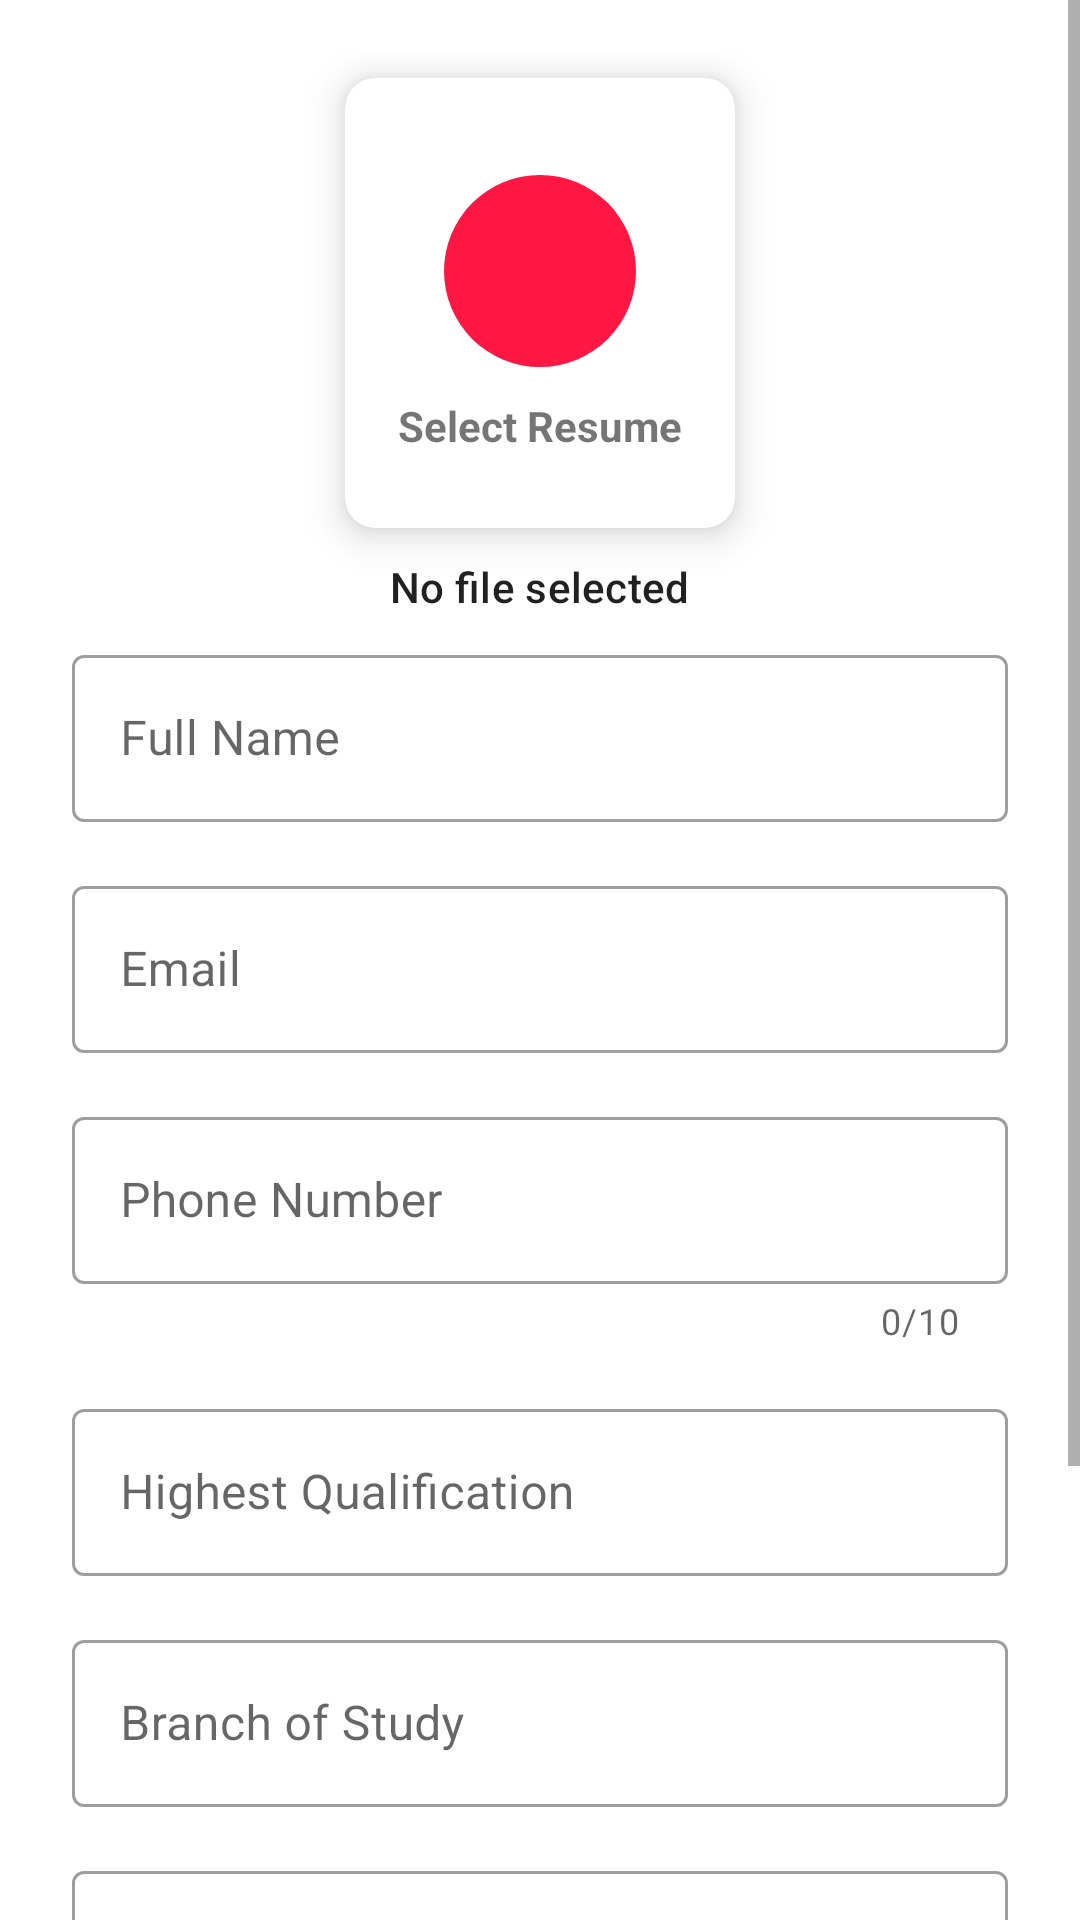

The Android layout XML behind this screen, and the referenced resources:
<!-- AndroidManifest.xml: application theme Theme.CareerPlacer.Light -->
<!-- res/layout/activity_apply_job.xml -->
<?xml version="1.0" encoding="utf-8"?>
<ScrollView xmlns:android="http://schemas.android.com/apk/res/android"
    xmlns:app="http://schemas.android.com/apk/res-auto"
    xmlns:tools="http://schemas.android.com/tools"
    android:layout_width="match_parent"
    android:layout_height="wrap_content"
    tools:context=".student.ui.job.ApplyJobActivity">

    <LinearLayout
        android:layout_width="match_parent"
        android:layout_height="wrap_content"
        android:gravity="center"
        android:orientation="vertical"
        android:padding="16dp">

        <com.google.android.material.card.MaterialCardView
            android:id="@+id/selectPdf"
            android:layout_width="130dp"
            android:layout_height="150dp"
            android:layout_gravity="center"
            android:layout_margin="10dp"
            android:layout_weight="1"
            app:cardCornerRadius="10dp"
            app:cardElevation="8dp">

            <LinearLayout
                android:layout_width="match_parent"
                android:layout_height="match_parent"
                android:gravity="center"
                android:orientation="vertical">

                <ImageView
                    android:layout_width="64dp"
                    android:layout_height="64dp"
                    android:layout_marginTop="8dp"
                    android:background="@drawable/circle_red"
                    android:padding="15dp"
                    android:src="@drawable/ic_file" />

                <TextView
                    android:layout_width="wrap_content"
                    android:layout_height="wrap_content"
                    android:layout_marginTop="10dp"
                    android:text="@string/select_file"
                    android:textStyle="bold" />

            </LinearLayout>

        </com.google.android.material.card.MaterialCardView>

        <TextView
            android:id="@+id/viewPdf"
            style="@style/TextAppearance.MaterialComponents.Subtitle2"
            android:layout_width="wrap_content"
            android:layout_height="wrap_content"
            android:layout_gravity="center"
            android:text="@string/no_file_selected" />

        <com.google.android.material.textfield.TextInputLayout
            android:id="@+id/nameInputLayout"
            style="@style/Widget.MaterialComponents.TextInputLayout.OutlinedBox"
            android:layout_width="match_parent"
            android:layout_height="wrap_content"
            android:layout_margin="8dp">

            <com.google.android.material.textfield.TextInputEditText
                android:id="@+id/name"
                android:layout_width="match_parent"
                android:layout_height="wrap_content"
                android:hint="Full Name"
                android:inputType="textCapSentences" />

        </com.google.android.material.textfield.TextInputLayout>

        <com.google.android.material.textfield.TextInputLayout
            android:id="@+id/emailInputLayout"
            style="@style/Widget.MaterialComponents.TextInputLayout.OutlinedBox"
            android:layout_width="match_parent"
            android:layout_height="wrap_content"
            android:layout_margin="8dp"
            app:placeholderText="ex: abc@gmail.com">

            <com.google.android.material.textfield.TextInputEditText
                android:id="@+id/email"
                android:layout_width="match_parent"
                android:layout_height="wrap_content"
                android:hint="Email"
                android:inputType="textEmailAddress" />

        </com.google.android.material.textfield.TextInputLayout>

        <com.google.android.material.textfield.TextInputLayout
            android:id="@+id/phoneNumberInputLayout"
            style="@style/Widget.MaterialComponents.TextInputLayout.OutlinedBox"
            android:layout_width="match_parent"
            android:layout_height="wrap_content"
            android:layout_margin="8dp"
            app:counterEnabled="true"
            app:counterMaxLength="10"
            app:prefixText="+91">

            <com.google.android.material.textfield.TextInputEditText
                android:id="@+id/phoneNumber"
                android:layout_width="match_parent"
                android:layout_height="wrap_content"
                android:hint="Phone Number"
                android:inputType="phone" />

        </com.google.android.material.textfield.TextInputLayout>

        <com.google.android.material.textfield.TextInputLayout
            android:id="@+id/qualificationInputLayout"
            style="@style/Widget.MaterialComponents.TextInputLayout.OutlinedBox"
            android:layout_width="match_parent"
            android:layout_height="wrap_content"
            android:layout_margin="8dp"
            app:placeholderText="ex: B.Tech, MCA etc.">

            <com.google.android.material.textfield.TextInputEditText
                android:id="@+id/qualification"
                android:layout_width="match_parent"
                android:layout_height="wrap_content"
                android:hint="Highest Qualification"
                android:inputType="textCapSentences" />
        </com.google.android.material.textfield.TextInputLayout>

        <com.google.android.material.textfield.TextInputLayout
            android:id="@+id/branchInputLayout"
            style="@style/Widget.MaterialComponents.TextInputLayout.OutlinedBox"
            android:layout_width="match_parent"
            android:layout_height="wrap_content"
            android:layout_margin="8dp"
            app:placeholderText="ex: CSE, ECE etc.">

            <com.google.android.material.textfield.TextInputEditText
                android:id="@+id/branch"
                android:layout_width="match_parent"
                android:layout_height="wrap_content"
                android:hint="Branch of Study"
                android:inputType="textCapCharacters" />
        </com.google.android.material.textfield.TextInputLayout>

        <com.google.android.material.textfield.TextInputLayout
            android:id="@+id/locationInputLayout"
            style="@style/Widget.MaterialComponents.TextInputLayout.OutlinedBox"
            android:layout_width="match_parent"
            android:layout_height="wrap_content"
            android:layout_margin="8dp">

            <com.google.android.material.textfield.TextInputEditText
                android:id="@+id/location"
                android:layout_width="match_parent"
                android:layout_height="wrap_content"
                android:hint="Current Location"
                android:inputType="textCapSentences|textMultiLine" />
        </com.google.android.material.textfield.TextInputLayout>

        <com.google.android.material.textfield.TextInputLayout
            android:id="@+id/pincodeInputLayout"
            style="@style/Widget.MaterialComponents.TextInputLayout.OutlinedBox"
            android:layout_width="match_parent"
            android:layout_height="wrap_content"
            android:layout_margin="8dp"
            app:placeholderText="ex: 122001">

            <com.google.android.material.textfield.TextInputEditText
                android:id="@+id/pincode"
                android:layout_width="match_parent"
                android:layout_height="wrap_content"
                android:hint="Pincode"
                android:inputType="number" />

        </com.google.android.material.textfield.TextInputLayout>

        <com.google.android.material.button.MaterialButton
            android:id="@+id/submitBtn"
            android:layout_width="match_parent"
            android:layout_height="wrap_content"
            android:layout_gravity="center"
            android:layout_marginHorizontal="8dp"
            android:layout_marginTop="10dp"
            android:text="Submit"
            android:textAllCaps="false"
            android:textStyle="bold" />

    </LinearLayout>

</ScrollView>
<!-- resources referenced by this layout -->
<resources>
  <!-- drawable circle_red (drawable-v24) -->
  <?xml version="1.0" encoding="utf-8"?>
  <shape xmlns:android="http://schemas.android.com/apk/res/android"
      android:shape="oval">
      <solid android:color="@color/pink_a400" />
  </shape>
  <string name="no_file_selected">No file selected</string>
  <string name="select_file">Select Resume</string>
  <style name="Theme.CareerPlacer.Light" parent="Theme.MaterialComponents.DayNight.DarkActionBar">
          
          <item name="colorPrimary">@color/purple_500</item>
          <item name="colorPrimaryVariant">@color/purple_700</item>
          <item name="colorOnPrimary">@color/white</item>
          
          <item name="colorSecondary">@color/teal_200</item>
          <item name="colorSecondaryVariant">@color/teal_700</item>
          <item name="colorOnSecondary">@color/black</item>
          
          <item name="android:statusBarColor">?attr/colorPrimaryVariant</item>
      </style>
  <color name="pink_a400">#FF1744</color>
  <color name="purple_500">#2196F3</color>
  <color name="purple_700">#1976D2</color>
  <color name="white">#FFFFFFFF</color>
  <color name="teal_200">#FF03DAC5</color>
  <color name="teal_700">#FF018786</color>
  <color name="black">#FF000000</color>
</resources>
